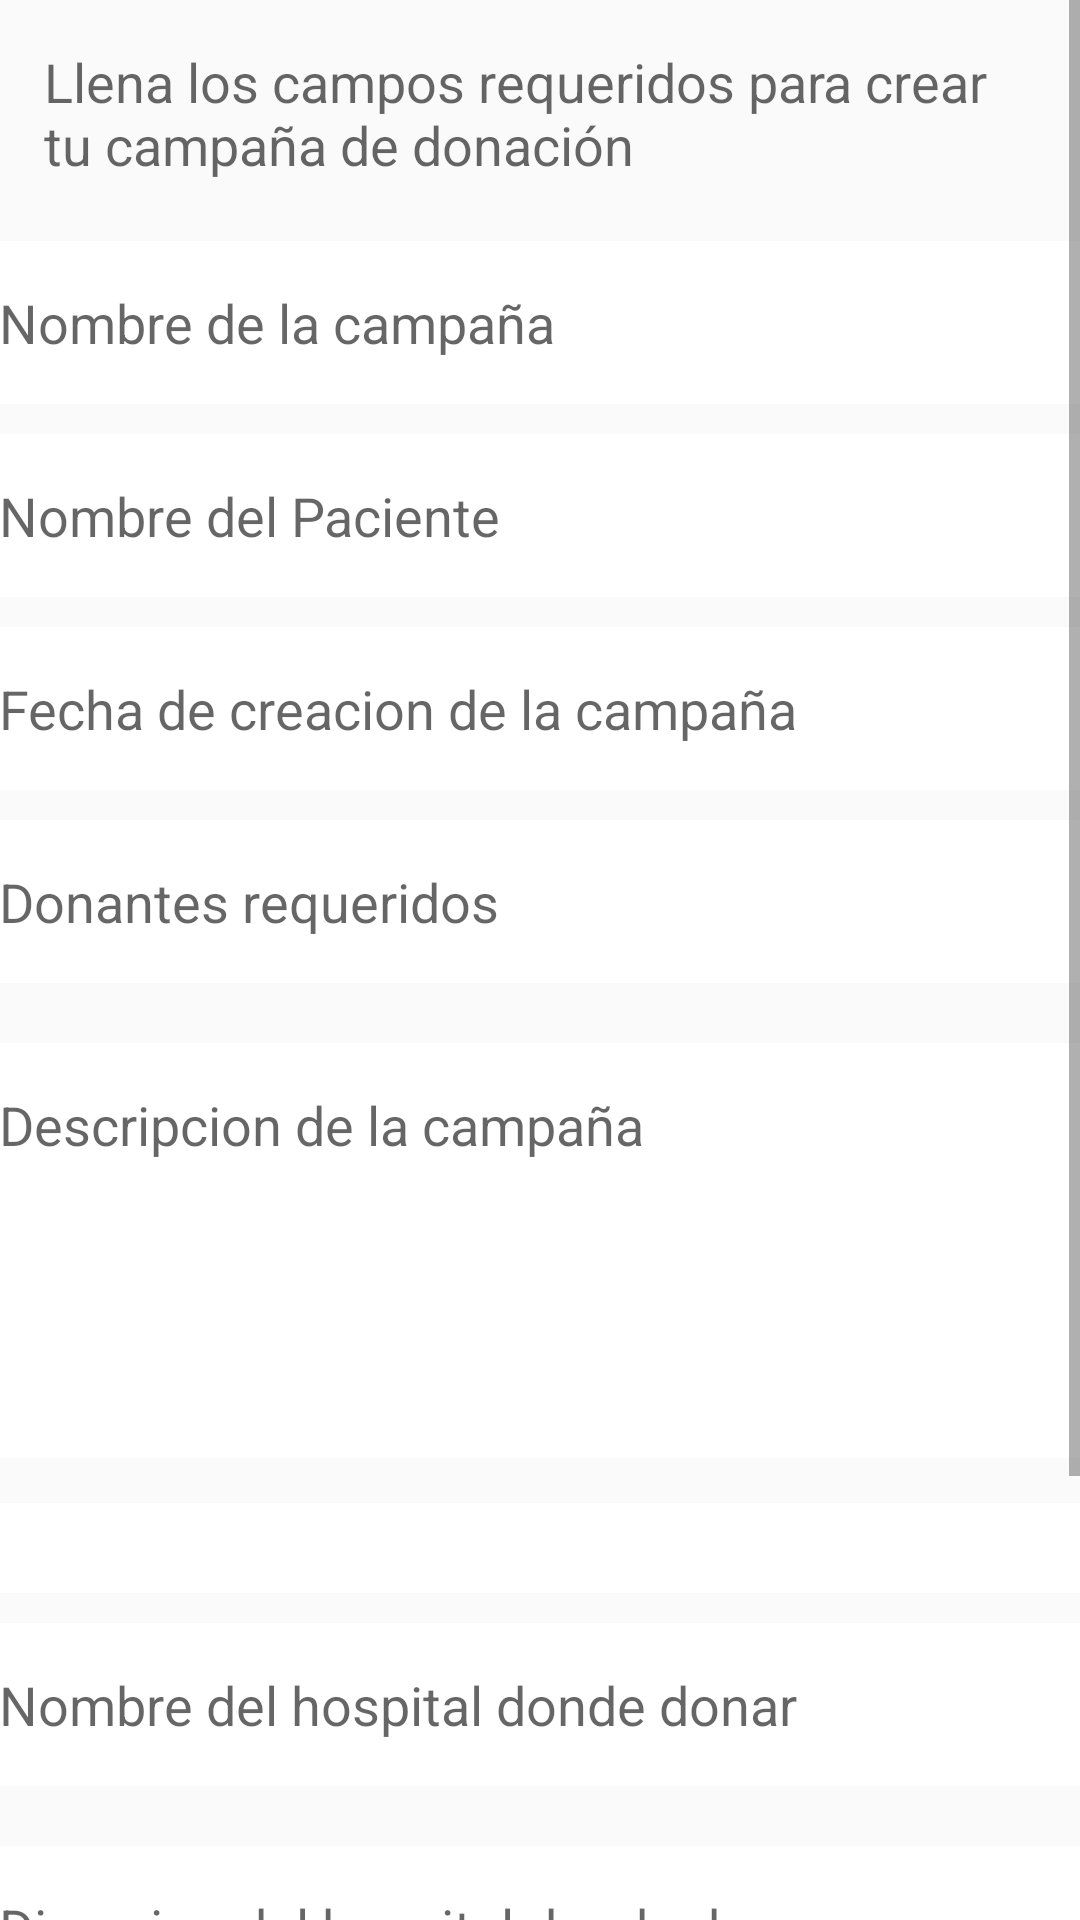

This screen was rendered from an Android layout file. Write that file and the resources it references.
<!-- AndroidManifest.xml: application theme AppTheme -->
<!-- res/layout/content_crear_campana.xml -->
<?xml version="1.0" encoding="utf-8"?>
<LinearLayout xmlns:android="http://schemas.android.com/apk/res/android"
    xmlns:app="http://schemas.android.com/apk/res-auto"
    xmlns:tools="http://schemas.android.com/tools"
    android:layout_width="match_parent"
    android:layout_height="match_parent"
    android:paddingBottom="@dimen/activity_vertical_margin"
    android:paddingLeft="@dimen/activity_horizontal_margin"
    android:paddingRight="@dimen/activity_horizontal_margin"
    android:paddingTop="@dimen/activity_vertical_margin"
    android:orientation="vertical"
    app:layout_behavior="@string/appbar_scrolling_view_behavior"
    tools:context="com.example.lejm1.donacionsangre.CrearCampana"
    tools:showIn="@layout/activity_crear_campana">

    <ScrollView
        android:layout_width="match_parent"
        android:layout_height="match_parent"
        android:id="@+id/scrollView3" >

        <LinearLayout

            android:focusable="true"
            android:focusableInTouchMode="true"
            android:orientation="vertical"
            android:layout_width="match_parent"
            android:layout_height="match_parent">

            <TextView
                android:layout_width="wrap_content"
                android:layout_height="wrap_content"
                android:textAppearance="?android:attr/textAppearanceMedium"
                android:text="Llena los campos requeridos para crear tu campaña de donación"
                android:id="@+id/textView5"
                android:layout_margin="15dp" />

            <EditText
                android:layout_width="match_parent"
                android:layout_height="wrap_content"
                android:inputType="textPersonName"
                android:ems="10"
                android:id="@+id/txtCrearCNombreCamp"
                android:hint="Nombre de la campaña"
                style="@style/estiloTextEdit" />

            <EditText
                android:layout_width="match_parent"
                android:layout_height="wrap_content"
                android:inputType="textPersonName"
                android:ems="10"
                android:id="@+id/txtCrearCNombrePaciente"
                android:hint="Nombre del Paciente"
                style="@style/estiloTextEdit" />

            <EditText
                style="@style/estiloTextEdit"
                android:layout_width="match_parent"
                android:layout_height="wrap_content"
                android:inputType="textPersonName"
                android:ems="10"
                android:id="@+id/txtFechaCampCreacion"
                android:hint="Fecha de creacion de la campaña" />

            <EditText
                style="@style/estiloTextEdit"
                android:layout_width="match_parent"
                android:layout_height="wrap_content"
                android:inputType="textPersonName"
                android:ems="10"
                android:id="@+id/txtCrearCNumeroDonantes"
                android:hint="Donantes requeridos" />

            <EditText
                android:layout_width="match_parent"
                android:layout_height="match_parent"
                android:inputType="textMultiLine"
                android:ems="10"
                android:id="@+id/txtCrearCampDescripcion"
                style="@style/estiloTextEditMulti"
                android:hint="Descripcion de la campaña" />

            <Spinner
                style="@style/estiloTextEdit"
                android:layout_width="match_parent"
                android:layout_height="wrap_content"
                android:id="@+id/spinnerCrearCampTipoSangre" />

            <EditText
                android:layout_width="match_parent"
                android:layout_height="wrap_content"
                android:inputType="textPersonName"
                android:ems="10"
                android:id="@+id/txtCrearCNombreHospital"
                android:hint="Nombre del hospital donde donar"
                style="@style/estiloTextEdit" />

            <EditText
                style="@style/estiloTextEditMulti"
                android:layout_width="match_parent"
                android:layout_height="match_parent"
                android:inputType="textMultiLine"
                android:ems="10"
                android:id="@+id/txtCrearCampDatosHospital"
                android:hint="Direccion del hospital donde donar" />

            <Button
                style="@style/btnInicioSesion"
                android:layout_width="match_parent"
                android:layout_height="wrap_content"
                android:text="Crear campaña"
                android:id="@+id/btnCrearCamp"
                android:layout_gravity="right"
                android:singleLine="false"
                android:layout_marginTop="15dp"
                android:onClick="registrarUsuario" />

        </LinearLayout>
    </ScrollView>
</LinearLayout>
<!-- res/layout/activity_crear_campana.xml (included above) -->
<?xml version="1.0" encoding="utf-8"?>
<android.support.design.widget.CoordinatorLayout xmlns:android="http://schemas.android.com/apk/res/android"
    xmlns:app="http://schemas.android.com/apk/res-auto"
    xmlns:tools="http://schemas.android.com/tools"
    android:layout_width="match_parent"
    android:layout_height="match_parent"
    android:fitsSystemWindows="true"
    tools:context="com.example.lejm1.donacionsangre.CrearCampana"
    style="@style/fondoGris">

    <android.support.design.widget.AppBarLayout
        android:layout_width="match_parent"
        android:layout_height="wrap_content"
        android:theme="@style/AppTheme.AppBarOverlay">

        <android.support.v7.widget.Toolbar
            android:id="@+id/toolbar"
            android:layout_width="match_parent"
            android:layout_height="?attr/actionBarSize"
            android:background="?attr/colorPrimary"
            app:popupTheme="@style/AppTheme.PopupOverlay" />

    </android.support.design.widget.AppBarLayout>

    <include layout="@layout/content_crear_campana" />

</android.support.design.widget.CoordinatorLayout>
<!-- resources referenced by this layout -->
<resources>
  <style name="AppTheme.AppBarOverlay" parent="ThemeOverlay.AppCompat.Dark.ActionBar" />
  <style name="AppTheme.PopupOverlay" parent="ThemeOverlay.AppCompat.Light" />
  <style name="btnInicioSesion">
          <item name="android:paddingBottom">15dp</item>
          <item name="android:paddingTop">15dp</item>
          <item name="android:layout_marginTop">5dp</item>
          <item name="android:layout_marginBottom">5dp</item>
          <item name="android:background">#FF7CEF65</item>
      </style>
  <style name="estiloTextEdit">
          <item name="android:paddingTop">15dp</item>
          <item name="android:paddingBottom">15dp</item>
          <item name="android:layout_marginTop">5dp</item>
          <item name="android:layout_marginBottom">5dp</item>
          <item name="android:background">#ffffff</item>
      </style>
  <style name="estiloTextEditMulti">
          <item name="android:paddingTop">15dp</item>
          <item name="android:paddingBottom">15dp</item>
          <item name="android:layout_marginTop">15dp</item>
          <item name="android:layout_marginBottom">10dp</item>
          <item name="android:background">#ffffff</item>
          <item name="android:ems">10</item>
          <item name="android:maxLines">10</item>
          <item name="android:lines">5</item>
          <item name="android:gravity">top</item>
      </style>
  <style name="fondoGris">
          <item name="android:background">
              #F4F4F4
          </item>
      </style>
  <style name="AppTheme" parent="Theme.AppCompat.Light.DarkActionBar">
          
          <item name="colorPrimary">@color/colorPrimary</item>
          <item name="colorPrimaryDark">@color/colorPrimaryDark</item>
          <item name="colorAccent">@color/colorAccent</item>
      </style>
  <color name="colorPrimary">#f70f13</color>
  <color name="colorPrimaryDark">#68c5ff</color>
  <color name="colorAccent">#F22929</color>
</resources>
